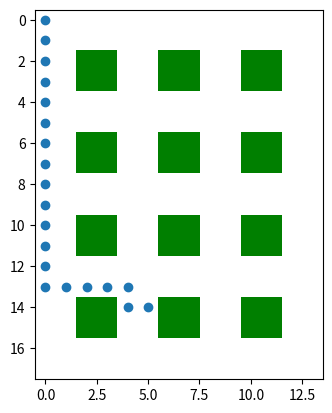

Write Python code to recreate this figure.
import collections

import matplotlib.pyplot as plt
import matplotlib as mpl
import numpy as np

def helper(grid, start_m, start_n, goal_m, goal_n):
    m,n=len(grid),len(grid[0])
    deque=collections.deque([[(start_m,start_n)]])
    seen=set()
    while deque:
        arr=deque.popleft()
        i,j=arr[-1]
        if (i,j)==(goal_m,goal_n):
            return arr
        seen.add((i,j))
        possible=[(x,y) for x,y in [(i+1,j),(i-1,j),(i,j+1),(i,j-1)] if 0<=x<m and 0<=y<n and grid[x][y]!=1]
        for x,y in possible:
            if (x,y) not in seen:
                deque.append(arr+[(x,y)])
        
grid=[
    [1,0,0,1,0,0,1,1],
    [1,0,0,1,0,0,0,0],
    [1,0,0,1,0,0,1,1],
    [1,0,0,1,0,1,1,1],
    [1,0,0,0,0,1,1,1]
]
alley_v = np.zeros((9*2,1*2))
alley_h = np.zeros((1*2, 10*2))
table = 1*np.ones((1*2, 1*2))
table_alley = np.zeros((1*2, 1*2))

alleyAndTable_f = np.concatenate((table_alley, table, table_alley, table, table_alley, table, table_alley, table, table_alley), axis=0)
    
alleyAndV = np.concatenate((alley_v, alleyAndTable_f, alley_v, alleyAndTable_f, alley_v, alleyAndTable_f, alley_v), axis=1)



arr = helper(alleyAndV, 0, 0, 14, 5)

x = []
y = []
for i in arr: 
        y.append(i[0])
for i in arr: 
        x.append(i[1])


plt.scatter(x, y)

# random data
x = alleyAndV

# fig, ax = plt.subplots()

# define the colors
cmap = mpl.colors.ListedColormap(['w', 'r', 'g'])

# create a normalize object the describes the limits of
# each color
bounds = [0., 0.5, 1.]
norm = mpl.colors.BoundaryNorm(bounds, cmap.N)

# plot it
plt.imshow(x, interpolation='none', cmap=cmap, norm=norm)
plt.show()